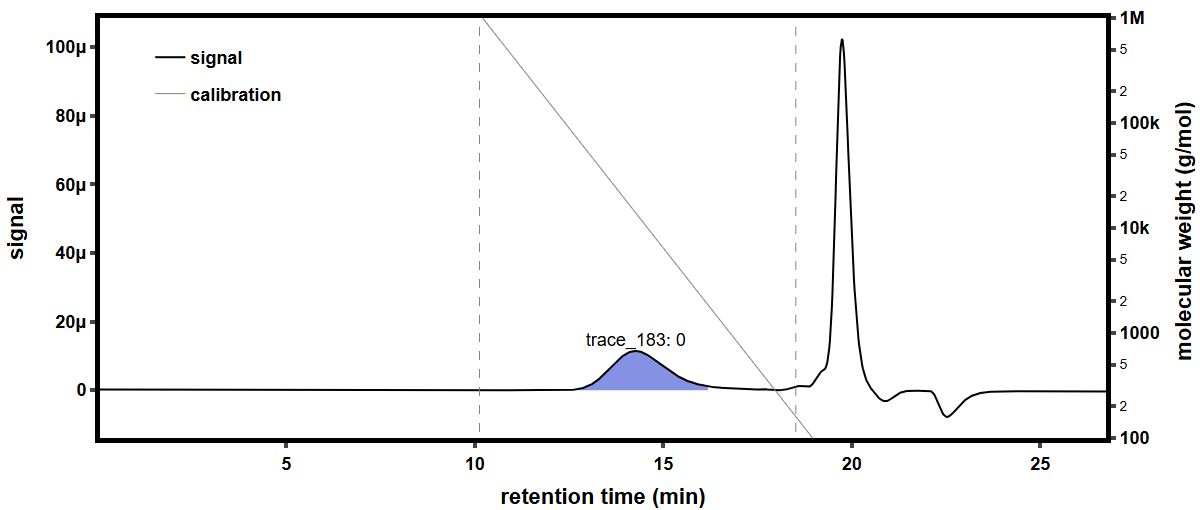

Source data for this figure (header and first rows):
time (min), raw light scattering data: detector volt…, raw light scattering data: detector volt…, raw light scattering data: detector volt…, raw light scattering data: detector volt…, raw light scattering data: detector volt…, raw light scattering data: detector volt…, raw light scattering data: detector volt…, raw light scattering data: detector volt…, raw UV absorbance data: detector voltage…, differential refractive index data: diff…, Forward Laser Monitor: Forward Laser Mon…, Auto-inject Signal: Auto-inject Signal, Auto-inject Signal: Auto-inject Signal, absolute refractive index data: absolute…
-0.177, 0.0256, 0.01467, 0.03921, 0.02803, 0.03272, 0.02686, 0.04087, 0.01589, , -0.0002807, 1.004, , 1.441
-0.1602, 0.0256, 0.01467, 0.03922, 0.02803, 0.03272, 0.02686, 0.04087, 0.01589, , -0.0002807, 1.004, , 1.441
-0.1433, 0.0256, 0.01467, 0.03921, 0.02803, 0.03272, 0.02686, 0.04088, 0.01589, , -0.0002807, 1.004, , 1.441
-0.1265, 0.0256, 0.01467, 0.03921, 0.02803, 0.03273, 0.02686, 0.04087, 0.01589, , -0.0002807, 1.004, , 1.441
-0.1097, 0.0256, 0.01467, 0.03921, 0.02803, 0.03272, 0.02686, 0.04087, 0.01589, , -0.0002807, 1.004, , 1.441
-0.09282, 0.0256, 0.01467, 0.03921, 0.02803, 0.03272, 0.02686, 0.04087, 0.01589, , -0.0002807, 1.004, , 1.441
-0.07599, 0.0256, 0.01467, 0.03921, 0.02803, 0.03272, 0.02685, 0.04087, 0.01589, , -0.0002807, 1.004, , 1.441
-0.05915, 0.0256, 0.01467, 0.03921, 0.02803, 0.03272, 0.02685, 0.04088, 0.01589, , -0.0002807, 1.004, , 1.441
-0.04232, 0.0256, 0.01467, 0.03921, 0.02803, 0.03272, 0.02685, 0.04088, 0.01589, , -0.0002807, 1.004, , 1.441
-0.02548, 0.0256, 0.01467, 0.03921, 0.02803, 0.03272, 0.02685, 0.04088, 0.01589, , -0.0002807, 1.004, , 1.441
-0.008649, 0.0256, 0.01468, 0.03921, 0.02803, 0.03272, 0.02686, 0.04087, 0.01589, , -0.0002807, 1.004, , 1.441
0.008185, 0.0256, 0.01468, 0.03921, 0.02803, 0.03272, 0.02686, 0.04087, 0.01589, , -0.0002807, 1.004, , 1.441
0.02502, 0.0256, 0.01467, 0.03921, 0.02804, 0.03272, 0.02685, 0.04088, 0.01589, , -0.0002807, 1.004, , 1.441
0.04185, 0.0256, 0.01467, 0.03921, 0.02804, 0.03272, 0.02686, 0.04088, 0.01589, , -0.0002807, 1.004, , 1.441
0.05869, 0.0256, 0.01467, 0.03921, 0.02803, 0.03272, 0.02686, 0.04087, 0.01589, , -0.0002807, 1.004, , 1.441
0.07552, 0.0256, 0.01467, 0.03921, 0.02803, 0.03272, 0.02685, 0.04087, 0.01589, 0.05474, -0.0002807, 1.004, , 1.441
0.09236, 0.0256, 0.01467, 0.03921, 0.02803, 0.03272, 0.02685, 0.04087, 0.01589, 0.05475, -0.0002807, 1.004, , 1.441
0.1092, 0.0256, 0.01467, 0.03921, 0.02803, 0.03272, 0.02685, 0.04087, 0.01589, 0.05475, -0.0002807, 1.004, , 1.441
0.126, 0.0256, 0.01467, 0.03921, 0.02803, 0.03272, 0.02685, 0.04088, 0.01589, 0.05476, -0.0002807, 1.004, , 1.441
0.1429, 0.0256, 0.01467, 0.03921, 0.02803, 0.03272, 0.02685, 0.04087, 0.01589, 0.05476, -0.0002807, 1.004, , 1.441
0.1597, 0.0256, 0.01467, 0.03921, 0.02803, 0.03272, 0.02685, 0.04088, 0.01589, 0.05475, -0.0002807, 1.004, , 1.441
0.1765, 0.0256, 0.01467, 0.03921, 0.02803, 0.03273, 0.02685, 0.04088, 0.01589, 0.05475, -0.0002807, 1.004, , 1.441
0.1934, 0.0256, 0.01467, 0.03921, 0.02803, 0.03273, 0.02686, 0.04088, 0.01589, 0.05475, -0.0002807, 1.005, , 1.441
0.2102, 0.0256, 0.01467, 0.03921, 0.02803, 0.03273, 0.02686, 0.04087, 0.01589, 0.05475, -0.0002807, 1.005, , 1.441
0.227, 0.0256, 0.01467, 0.03921, 0.02803, 0.03272, 0.02686, 0.04087, 0.01589, 0.05475, -0.0002807, 1.005, , 1.441
0.2439, 0.0256, 0.01467, 0.03921, 0.02803, 0.03272, 0.02685, 0.04087, 0.01589, 0.05475, -0.0002807, 1.005, , 1.441
0.2607, 0.0256, 0.01467, 0.03921, 0.02803, 0.03272, 0.02685, 0.04087, 0.01589, 0.05475, -0.0002807, 1.005, , 1.441
0.2775, 0.0256, 0.01467, 0.03922, 0.02804, 0.03273, 0.02685, 0.04088, 0.01589, 0.05474, -0.0002807, 1.005, , 1.441
0.2944, 0.0256, 0.01467, 0.03922, 0.02804, 0.03273, 0.02685, 0.04088, 0.01589, 0.05474, -0.0002807, 1.005, , 1.441
0.3112, 0.0256, 0.01467, 0.03921, 0.02804, 0.03272, 0.02686, 0.04088, 0.01589, 0.05475, -0.0002807, 1.005, , 1.441
0.328, 0.0256, 0.01467, 0.03921, 0.02803, 0.03272, 0.02686, 0.04087, 0.01589, 0.05475, -0.0002807, 1.005, , 1.441
0.3449, 0.0256, 0.01467, 0.03921, 0.02804, 0.03272, 0.02686, 0.04087, 0.0159, 0.05475, -0.0002807, 1.005, , 1.441
0.3617, 0.0256, 0.01467, 0.03921, 0.02803, 0.03272, 0.02686, 0.04087, 0.0159, 0.05475, -0.0002807, 1.005, , 1.441
0.3785, 0.0256, 0.01467, 0.03921, 0.02804, 0.03272, 0.02686, 0.04088, 0.01589, 0.05475, -0.0002807, 1.005, , 1.441
0.3954, 0.0256, 0.01467, 0.03921, 0.02804, 0.03272, 0.02685, 0.04087, 0.01589, 0.05475, -0.0002807, 1.005, , 1.441
0.4122, 0.0256, 0.01467, 0.03921, 0.02803, 0.03272, 0.02686, 0.04087, 0.01589, 0.05475, -0.0002807, 1.005, , 1.441
0.429, 0.0256, 0.01467, 0.03921, 0.02803, 0.03272, 0.02686, 0.04087, 0.01589, 0.05475, -0.0002807, 1.005, , 1.441
0.4459, 0.0256, 0.01467, 0.03921, 0.02803, 0.03272, 0.02685, 0.04087, 0.01589, 0.05475, -0.0002807, 1.005, , 1.441
0.4627, 0.0256, 0.01467, 0.03921, 0.02803, 0.03272, 0.02685, 0.04087, 0.01589, 0.05475, -0.0002807, 1.005, , 1.441
0.4796, 0.0256, 0.01467, 0.03922, 0.02803, 0.03272, 0.02685, 0.04087, 0.01589, 0.05475, -0.0002807, 1.005, , 1.441
0.4964, 0.0256, 0.01467, 0.03921, 0.02803, 0.03272, 0.02685, 0.04087, 0.01589, 0.05475, -0.0002807, 1.005, , 1.441
0.5132, 0.0256, 0.01467, 0.03921, 0.02803, 0.03272, 0.02685, 0.04087, 0.01589, 0.05475, -0.0002807, 1.005, , 1.441
0.5301, 0.0256, 0.01467, 0.03921, 0.02803, 0.03272, 0.02685, 0.04087, 0.0159, 0.05475, -0.0002807, 1.005, , 1.441
0.5469, 0.0256, 0.01467, 0.03921, 0.02803, 0.03272, 0.02685, 0.04087, 0.01589, 0.05475, -0.0002807, 1.005, , 1.441
0.5637, 0.0256, 0.01467, 0.03921, 0.02803, 0.03272, 0.02685, 0.04087, 0.01589, 0.05475, -0.0002807, 1.005, , 1.441
0.5806, 0.0256, 0.01467, 0.03921, 0.02804, 0.03272, 0.02685, 0.04087, 0.01589, 0.05476, -0.0002807, 1.005, , 1.441
0.5974, 0.0256, 0.01467, 0.03921, 0.02804, 0.03273, 0.02685, 0.04087, 0.0159, 0.05476, -0.0002807, 1.005, , 1.441
0.6142, 0.0256, 0.01467, 0.03921, 0.02803, 0.03273, 0.02685, 0.04087, 0.0159, 0.05476, -0.0002807, 1.005, , 1.441
0.6311, 0.0256, 0.01468, 0.03921, 0.02803, 0.03272, 0.02685, 0.04087, 0.0159, 0.05476, -0.0002807, 1.005, , 1.441
0.6479, 0.0256, 0.01468, 0.03921, 0.02804, 0.03272, 0.02685, 0.04087, 0.01589, 0.05476, -0.0002807, 1.005, , 1.441
0.6647, 0.0256, 0.01467, 0.03921, 0.02804, 0.03272, 0.02685, 0.04087, 0.01589, 0.05476, -0.0002807, 1.005, , 1.441
0.6816, 0.0256, 0.01467, 0.03922, 0.02803, 0.03273, 0.02685, 0.04088, 0.0159, 0.05476, -0.0002807, 1.005, , 1.441
0.6984, 0.0256, 0.01467, 0.03922, 0.02803, 0.03273, 0.02685, 0.04088, 0.01589, 0.05476, -0.0002807, 1.005, , 1.441
0.7152, 0.0256, 0.01467, 0.03922, 0.02804, 0.03273, 0.02685, 0.04087, 0.01589, 0.05476, -0.0002807, 1.005, , 1.441
0.7321, 0.0256, 0.01467, 0.03922, 0.02804, 0.03273, 0.02686, 0.04087, 0.01589, 0.05476, -0.0002807, 1.005, , 1.441
0.7489, 0.0256, 0.01467, 0.03921, 0.02804, 0.03272, 0.02685, 0.04088, 0.01589, 0.05476, -0.0002807, 1.005, , 1.441
0.7657, 0.0256, 0.01467, 0.03921, 0.02804, 0.03273, 0.02685, 0.04087, 0.01589, 0.05476, -0.0002807, 1.005, , 1.441
0.7826, 0.0256, 0.01467, 0.03921, 0.02803, 0.03273, 0.02685, 0.04087, 0.01589, 0.05477, -0.0002807, 1.005, , 1.441
0.7994, 0.0256, 0.01467, 0.03922, 0.02803, 0.03273, 0.02685, 0.04087, 0.01589, 0.05476, -0.0002807, 1.005, , 1.441
0.8162, 0.0256, 0.01468, 0.03922, 0.02803, 0.03272, 0.02686, 0.04087, 0.01589, 0.05476, -0.0002807, 1.005, , 1.441
... 1,604 more rows
